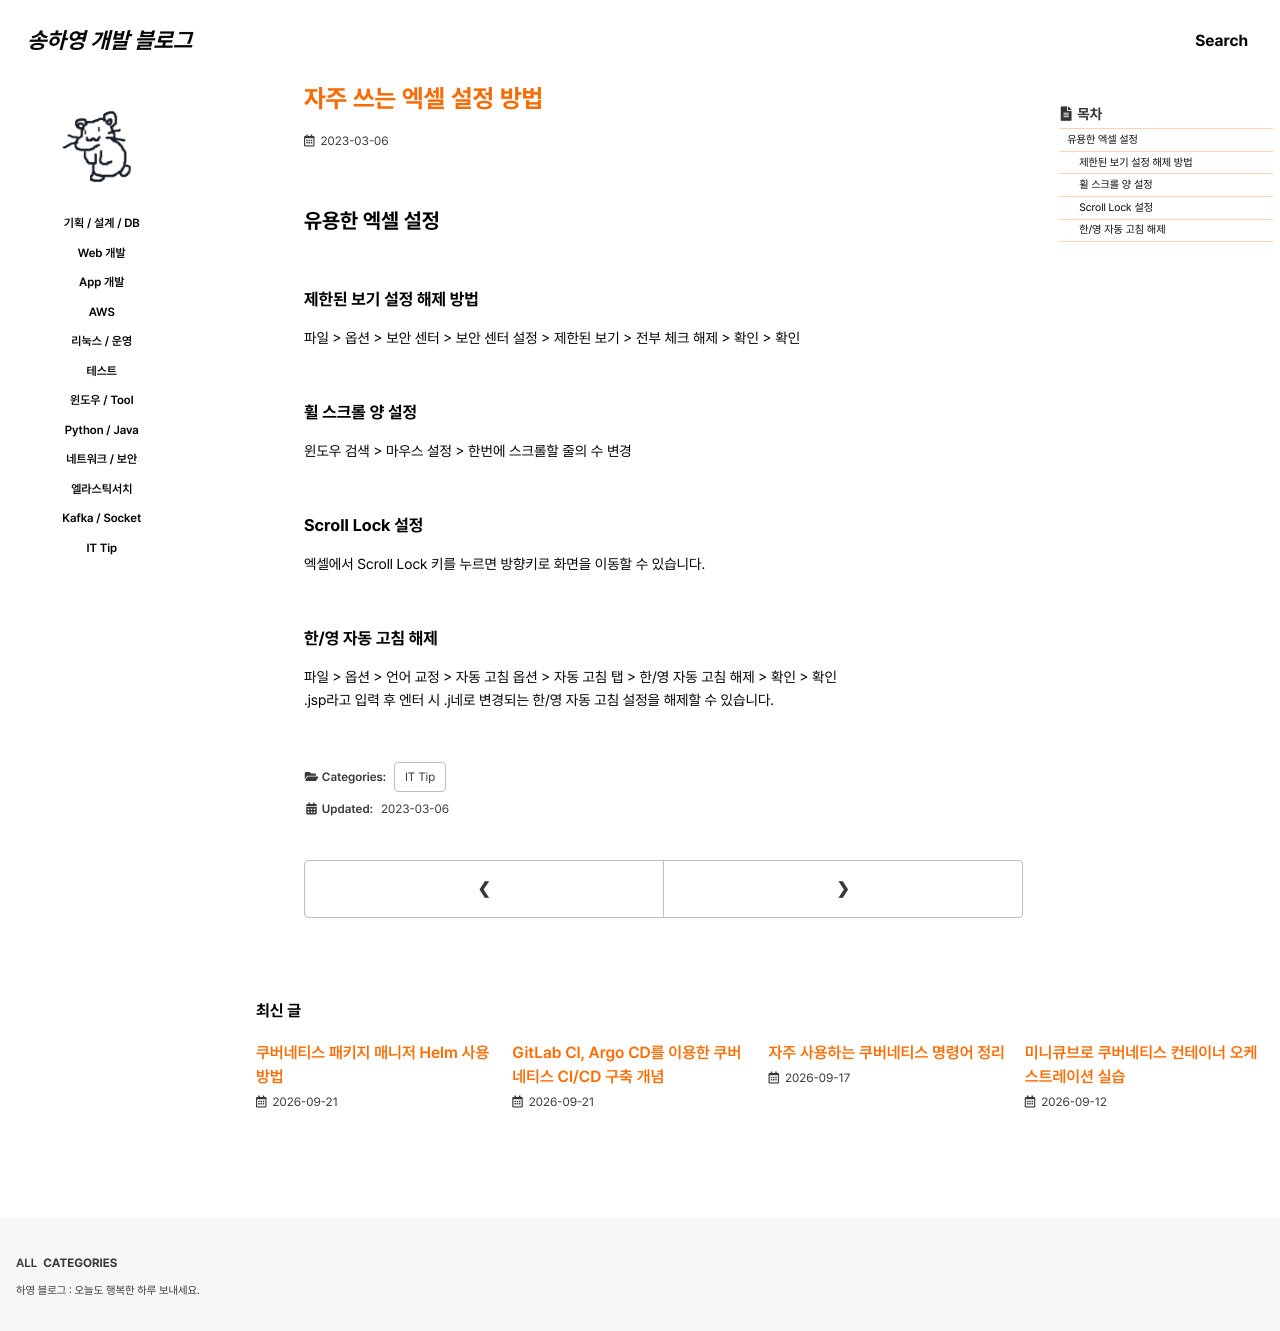

repository: 0songha0/0songha0.github.io · page: it-tip/2023-03-06-1.html · generator: jekyll

---
title: "자주 쓰는 엑셀 설정 방법"
excerpt: ""

categories:
  - it-tip
tags:
  - []

permalink: /it-tip/2023-03-06-1

toc: true
toc_sticky: true
 
date: 2023-03-06
last_modified_at: 2023-03-06
---

## 유용한 엑셀 설정

### 제한된 보기 설정 해제 방법
파일 > 옵션 > 보안 센터 > 보안 센터 설정 > 제한된 보기 > 전부 체크 해제 > 확인 > 확인

### 휠 스크롤 양 설정
윈도우 검색 > 마우스 설정 > 한번에 스크롤할 줄의 수 변경

### Scroll Lock 설정
엑셀에서 Scroll Lock 키를 누르면 방향키로 화면을 이동할 수 있습니다.

### 한/영 자동 고침 해제
파일 > 옵션 > 언어 교정 > 자동 고침 옵션 > 자동 고침 탭 > 한/영 자동 고침 해제 > 확인 > 확인  
.jsp라고 입력 후 엔터 시 .j네로 변경되는 한/영 자동 고침 설정을 해제할 수 있습니다.
